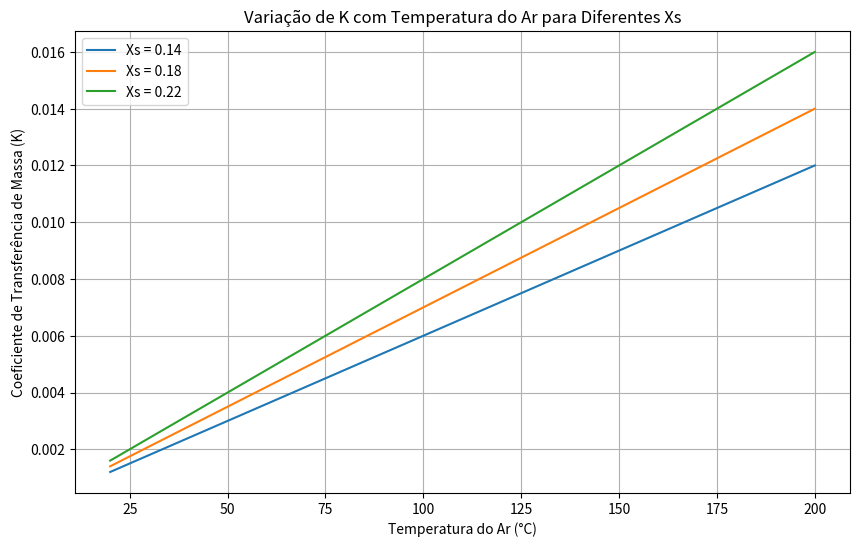

Write the Python code that produced this figure.
# 1. Plotar K vs Ta para diferentes valores de Xs
import numpy as np
import matplotlib.pyplot as plt

Ta_range = np.linspace(20, 200, 100)  # Faixa de temperatura do ar
Xs_values = [0.14, 0.18, 0.22]  # Diferentes umidades iniciais

plt.figure(figsize=(10, 6))

def K_adjusted(Ta, Xs):
    # Modelo simplificado com dependência linear em Ta e Xs
    return 0.01 * (Ta / 40) * (Xs + 0.1)

for Xs in Xs_values:
    K_values_gianini = (-4.7e-3 * Ta_range + 0.77) * Xs**2 + (2.2e-3 * Ta_range - 0.25) * Xs + 2.7e-3 * np.exp(71.81 / Ta_range)
    K_values = K_adjusted(Ta_range, Xs)  # Chama a função ajustada
    plt.plot(Ta_range, K_values, label=f"Xs = {Xs}")


plt.xlabel('Temperatura do Ar (°C)')
plt.ylabel('Coeficiente de Transferência de Massa (K)')
plt.title('Variação de K com Temperatura do Ar para Diferentes Xs')
plt.grid(True)
plt.legend()
plt.show()
